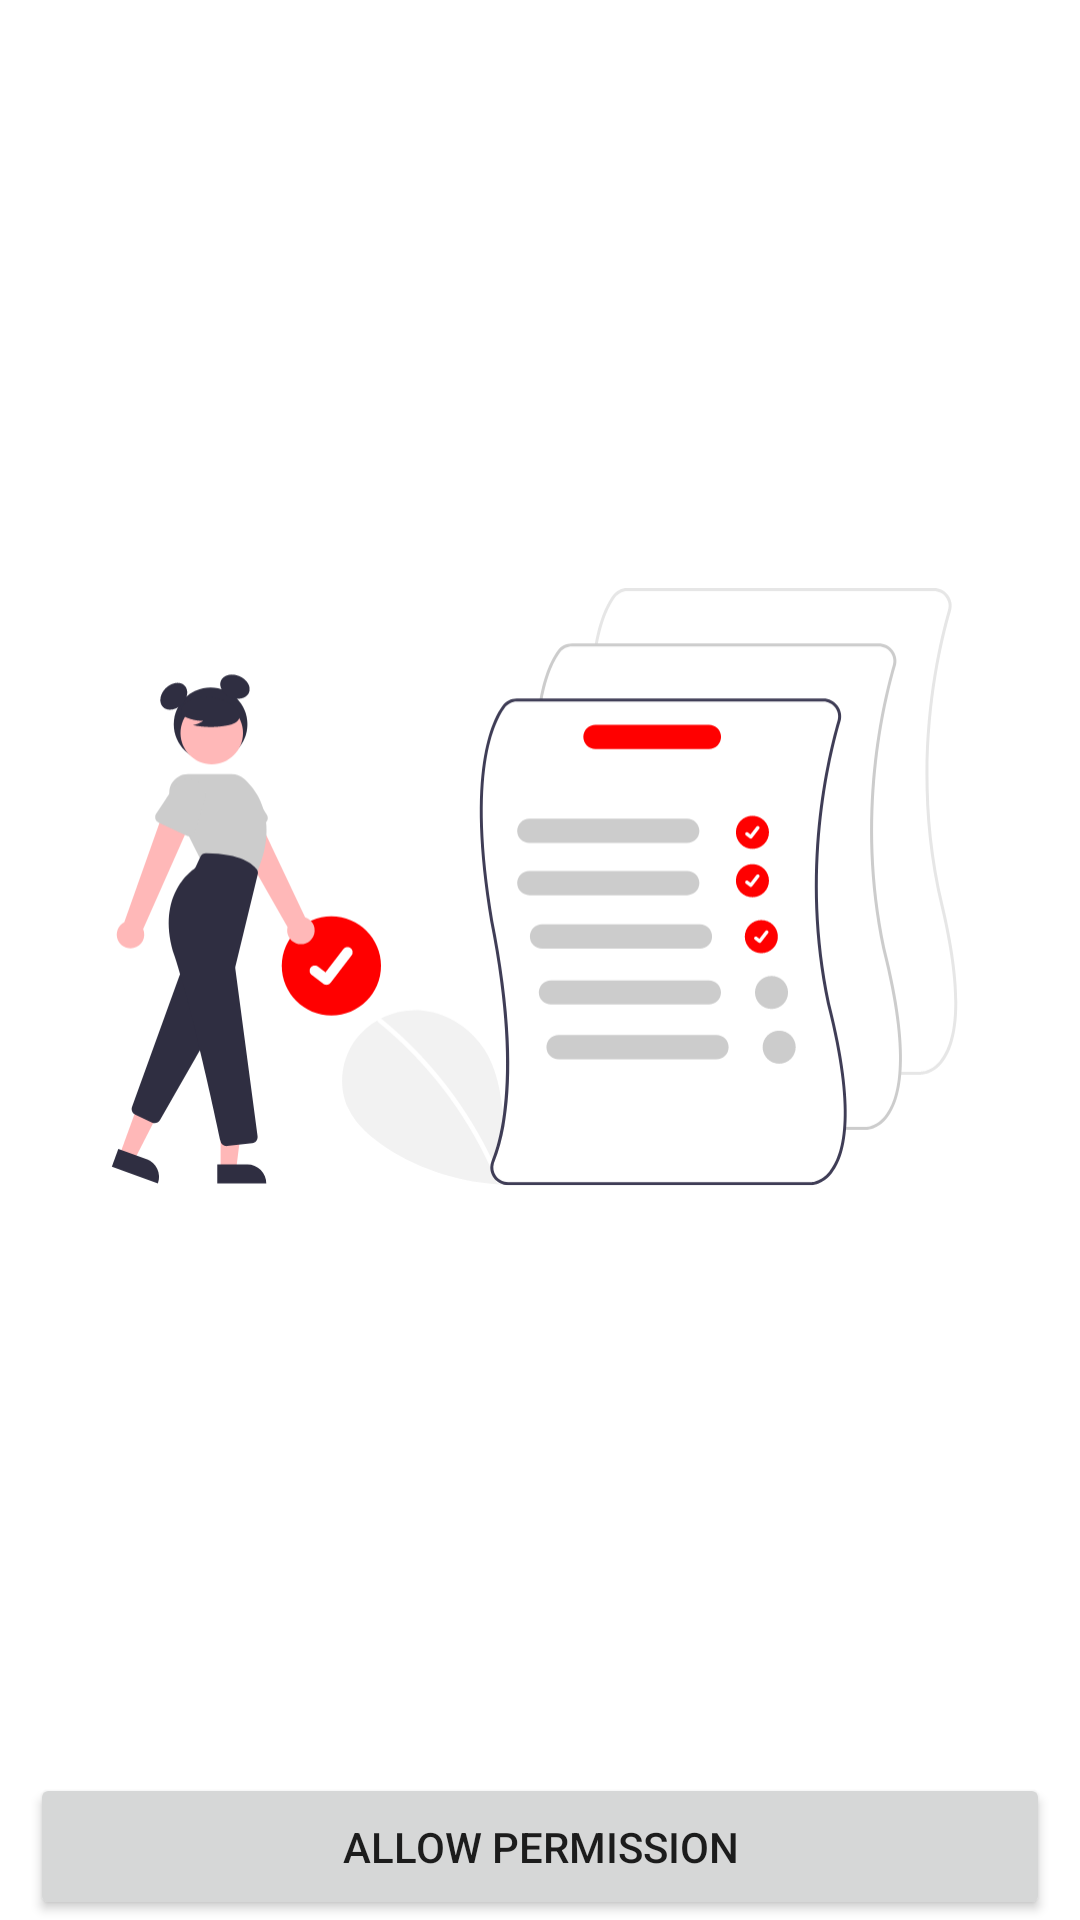

Android layout source for this screen:
<!-- AndroidManifest.xml: application theme Theme.Arasko -->
<!-- res/layout/activity_permision.xml -->
<?xml version="1.0" encoding="utf-8"?>
<androidx.constraintlayout.widget.ConstraintLayout xmlns:android="http://schemas.android.com/apk/res/android"
    xmlns:app="http://schemas.android.com/apk/res-auto"
    xmlns:tools="http://schemas.android.com/tools"
    android:layout_width="match_parent"
    android:layout_height="match_parent"
    tools:context=".UI.PermisionActivity">

    <ImageView
        android:id="@+id/action_image"
        android:layout_width="match_parent"
        android:layout_height="wrap_content"
        android:layout_weight="1"
        android:src="@drawable/ic_arasko_pm2"
        app:layout_constraintBottom_toTopOf="@+id/buttonPermission"
        app:layout_constraintTop_toTopOf="parent" />

    <Button
        android:padding="15dp"
        android:layout_marginStart="10dp"
        android:layout_marginEnd="10dp"
        android:id="@+id/buttonPermission"
        android:layout_width="match_parent"
        android:layout_height="wrap_content"
        android:layout_gravity="center|bottom"
        android:layout_marginBottom="0dp"
        android:layout_weight="1"
        android:text="Allow Permission"
        app:layout_constraintBottom_toBottomOf="parent"
        app:layout_constraintEnd_toEndOf="parent"
        app:layout_constraintHorizontal_bias="0.0"
        app:layout_constraintStart_toStartOf="parent" />

</androidx.constraintlayout.widget.ConstraintLayout>
<!-- resources referenced by this layout -->
<resources>
  <!-- drawable ic_arasko_pm2: vector/xml drawable (drawable, 21957 chars, omitted) -->
  <style name="Theme.Arasko" parent="Theme.MaterialComponents.DayNight.NoActionBar">
          
          <item name="colorPrimary">@color/main1</item>
          <item name="colorPrimaryVariant">@color/main1</item>
          <item name="colorOnPrimary">@color/white</item>
          
          <item name="colorSecondary">@color/main1</item>
          <item name="colorSecondaryVariant">@color/main2</item>
          <item name="colorOnSecondary">@color/black</item>
          
          <item name="android:statusBarColor" tools:targetApi="l">?attr/colorPrimaryVariant</item>
          
      </style>
  <color name="main1">#D50000</color>
  <color name="white">#FFFFFFFF</color>
  <color name="main2">#D50000</color>
  <color name="black">#FF000000</color>
</resources>
